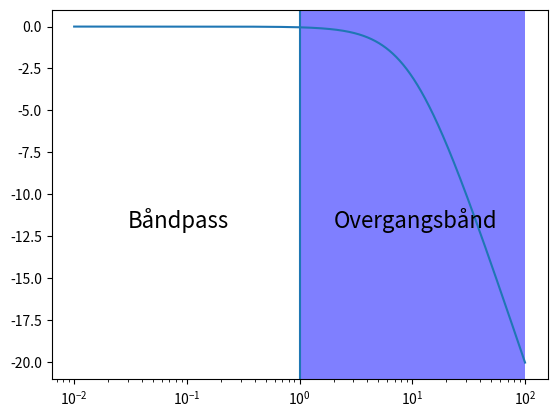

Here is the Python script that generated this plot: (Note: this script raises an exception after producing the figure.)
import numpy as np
import scipy.signal as signal
import matplotlib.pyplot as plt
# Define Transfer Function
wb = 10 #rad/s
Tf = 1/wb
num = np.array([1])
den = np.array([Tf , 1])
H = signal.TransferFunction(num, den)
print ('H(s) =', H)
# Frequencies
w_start = 0.01
w_stop = 100
step = 0.01
N = int ((w_stop-w_start )/step) + 1
w = np.linspace (w_start , w_stop , N)
# Frequency Response Plot
w, mag, phase = signal.bode(H, w)
plt.figure()
plt.semilogx(w, mag)
plt.axvline(x=1)
plt.axvspan(1, 100, facecolor='b', alpha=0.5)
plt.text(2, -12, 'Overgangsbånd', fontsize = 16)
plt.text(0.03, -12, 'Båndpass', fontsize = 16)
# plt.title("Lowpass Filter")
plt.grid(b=None, which='major', axis='both')
plt.grid(b=None, which='minor', axis='both')
plt.ylabel("Magnitude (dB)")
plt.show()